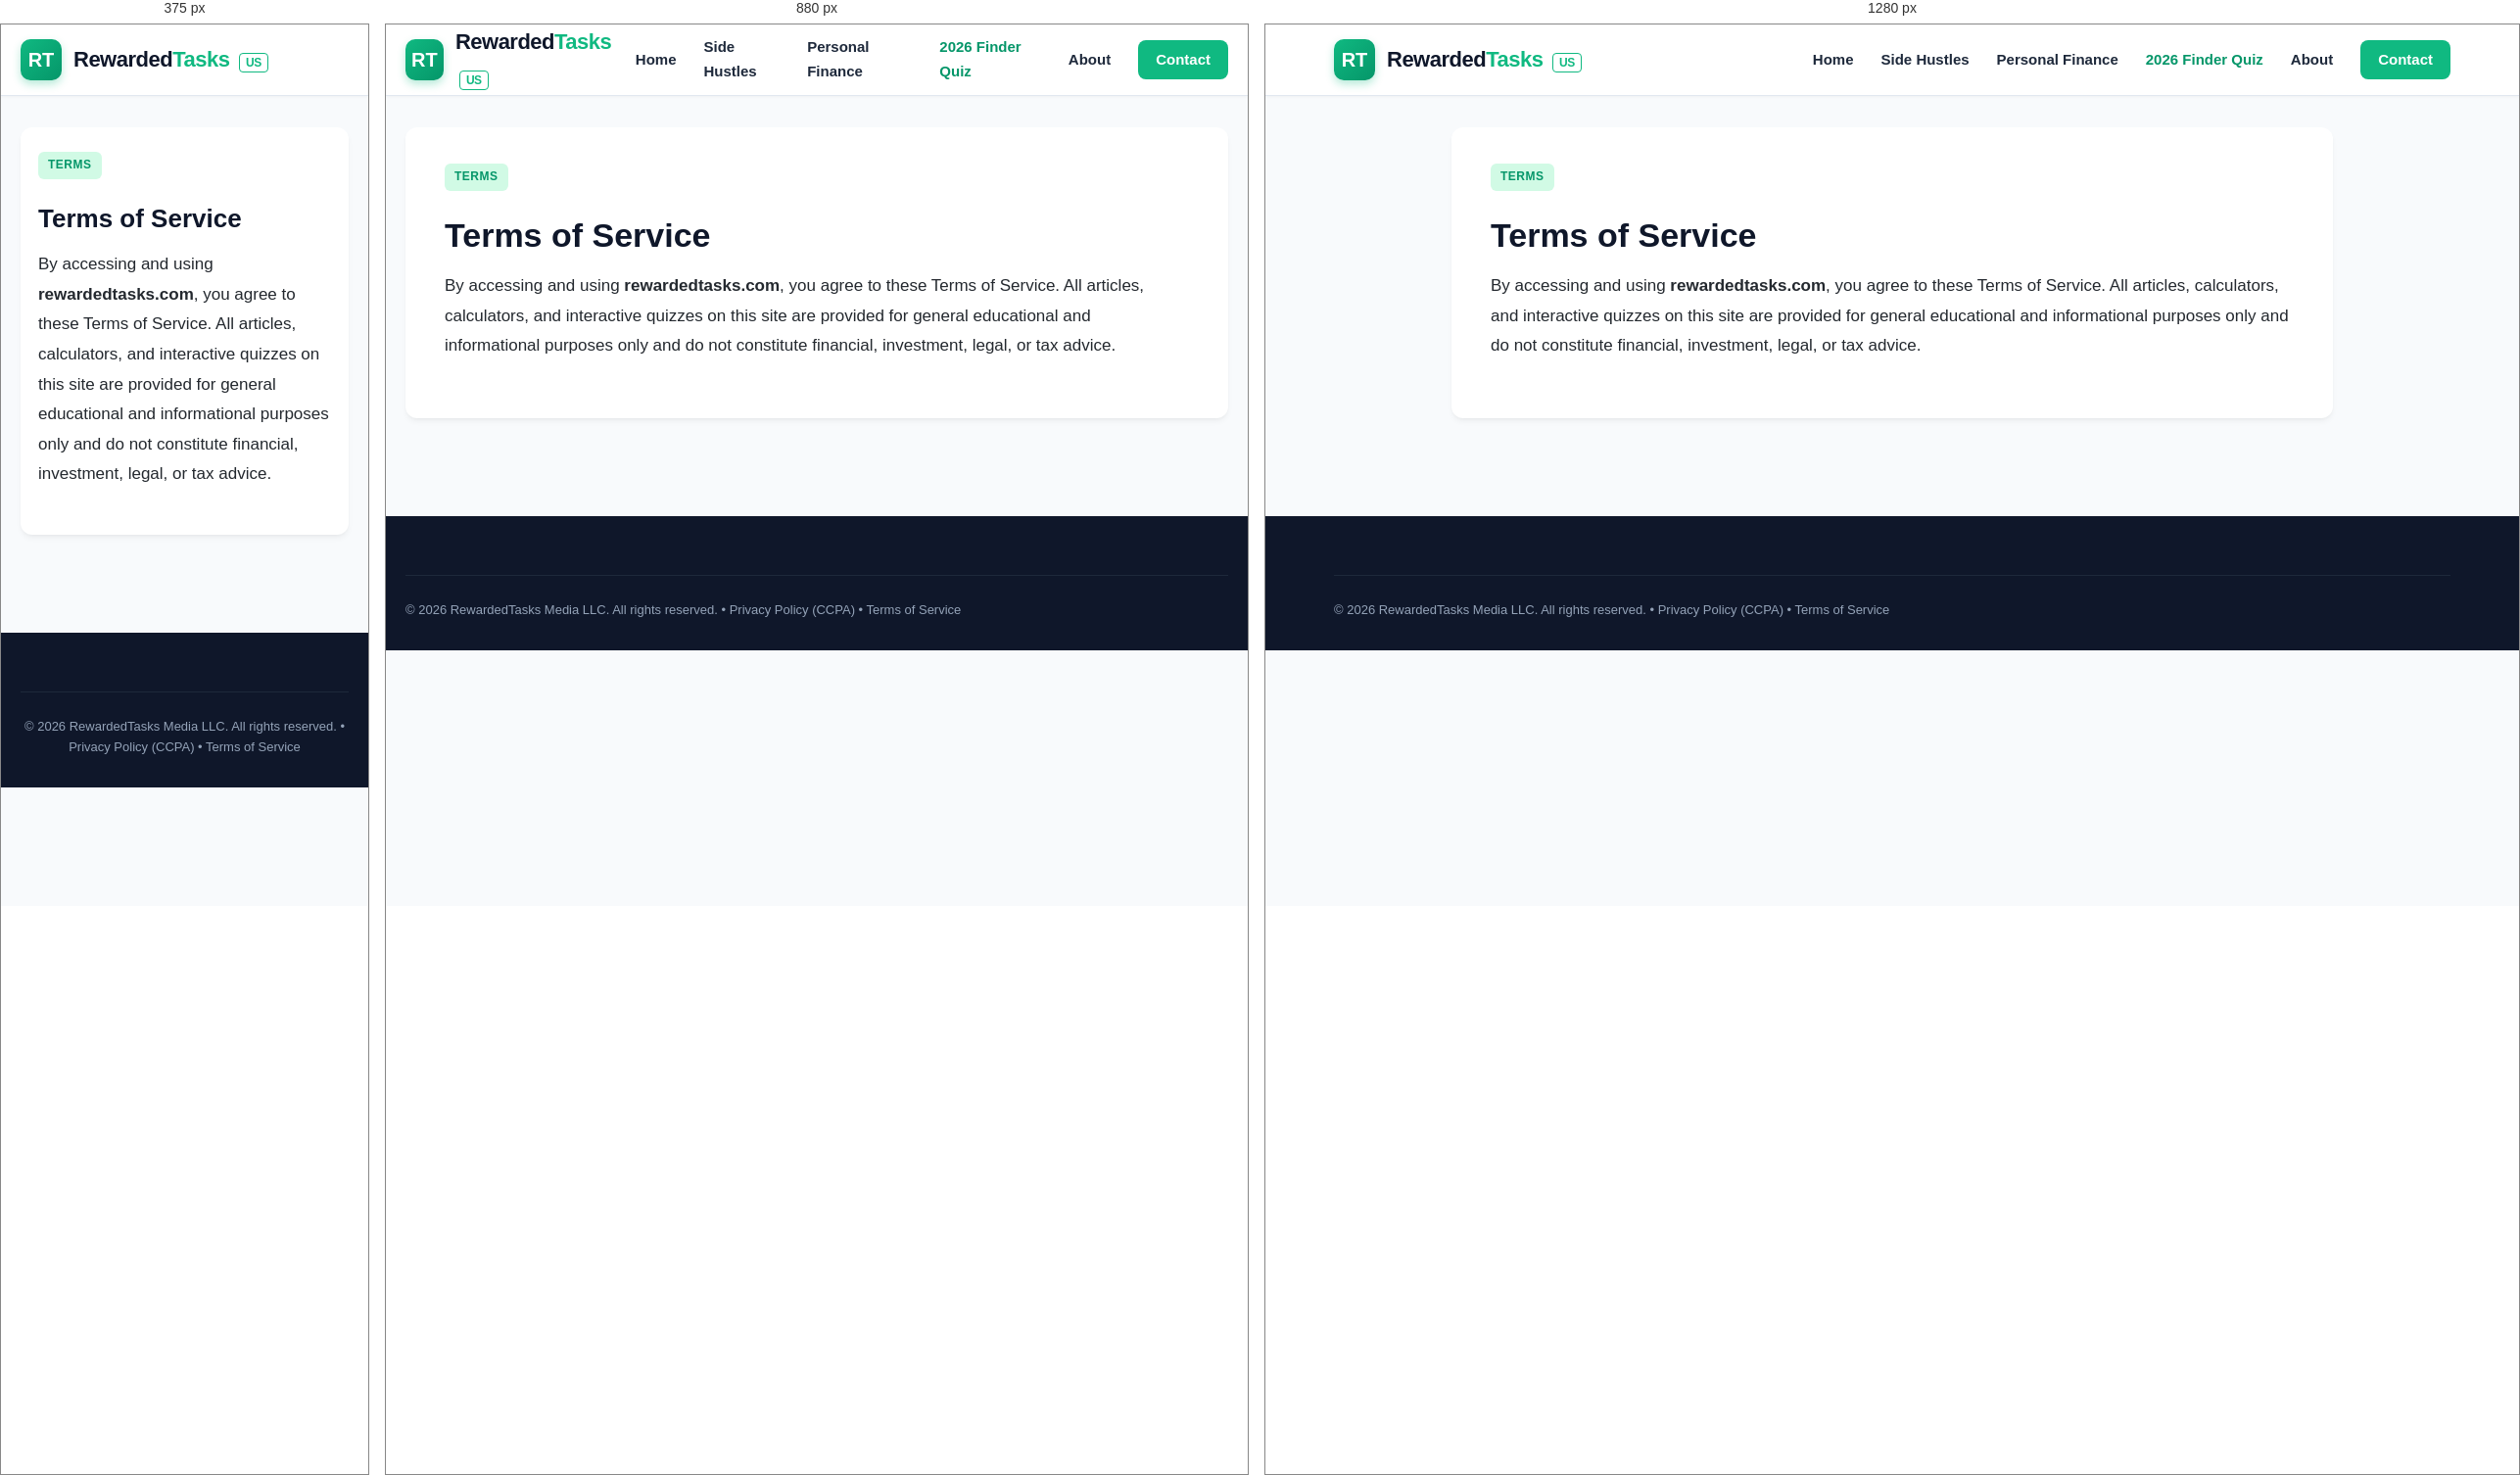
Rendered at 375 px, 880 px and 1280 px, left to right.

<!-- file: termos.html -->
<!DOCTYPE html>
<html lang="en-US">
<head>
  <meta charset="UTF-8">
  <meta name="viewport" content="width=device-width, initial-scale=1.0">
  <title>Terms of Service — RewardedTasks US</title>
  <meta name="description" content="Terms and Conditions of Use for RewardedTasks US.">
  <link rel="canonical" href="https://rewardedtasks.com/termos.html">
  <link rel="stylesheet" href="/css/style.css">
  <script async src="https://pagead2.googlesyndication.com/pagead/js/adsbygoogle.js?client=ca-pub-3266587888704229" crossorigin="anonymous"></script>
</head>
<body>
  <header class="site-header">
    <div class="container header-inner">
      <div class="logo-area">
        <a href="/" style="display:flex; align-items:center; gap:12px;">
          <div class="logo-badge">RT</div>
          <div class="logo-text">Rewarded<span>Tasks</span> <small style="font-size:12px; font-weight:600; color:#10b981; border:1px solid #10b981; padding:2px 6px; border-radius:4px; margin-left:4px;">US</small></div>
        </a>
      </div>
      <nav class="main-nav">
        <a href="/">Home</a>
        <a href="/artigos/melhores-aplicativos-renda-extra-2026.html">Side Hustles</a>
        <a href="/artigos/como-organizar-financas-pessoais-planilha-gratis.html">Personal Finance</a>
        <a href="/us-rewards.html" style="color:#059669; font-weight:700;">2026 Finder Quiz</a>
        <a href="/sobre.html">About</a>
        <a href="/contato.html" class="btn-nav">Contact</a>
      </nav>
    </div>
  </header>
  <main class="container" style="padding: 32px 20px 60px;">
    <div class="single-article" style="max-width:900px; margin:0 auto;">
      
      <span class="category-tag">Terms</span>
      <h1 class="single-title">Terms of Service</h1>
      <div class="article-content">
        <p>By accessing and using <strong>rewardedtasks.com</strong>, you agree to these Terms of Service. All articles, calculators, and interactive quizzes on this site are provided for general educational and informational purposes only and do not constitute financial, investment, legal, or tax advice.</p>
      </div>
    
    </div>
  </main>
  <footer class="site-footer">
    <div class="container">
      <div class="footer-bottom">
        <p>&copy; 2026 RewardedTasks Media LLC. All rights reserved. • <a href="/privacidade.html" style="color:#94a3b8;">Privacy Policy (CCPA)</a> • <a href="/termos.html" style="color:#94a3b8;">Terms of Service</a></p>
      </div>
    </div>
  </footer>
  <script src="/js/main.js"></script>
</body>
</html>


/* @media block from css/style.css */
@media (max-width: 992px) {
  .hero-grid { grid-template-columns: 1fr; }
  .layout-grid { grid-template-columns: 1fr; }
  .footer-grid { grid-template-columns: 1fr 1fr; }
}

/* @media block from css/style.css */
@media (max-width: 768px) {
  .main-nav { display: none; }
  .mobile-toggle { display: block; }
  .articles-grid { grid-template-columns: 1fr; }
  .single-article { padding: 24px 18px; }
  .single-title { font-size: 26px; }
  .footer-grid { grid-template-columns: 1fr; }
  .footer-bottom { flex-direction: column; text-align: center; }
}